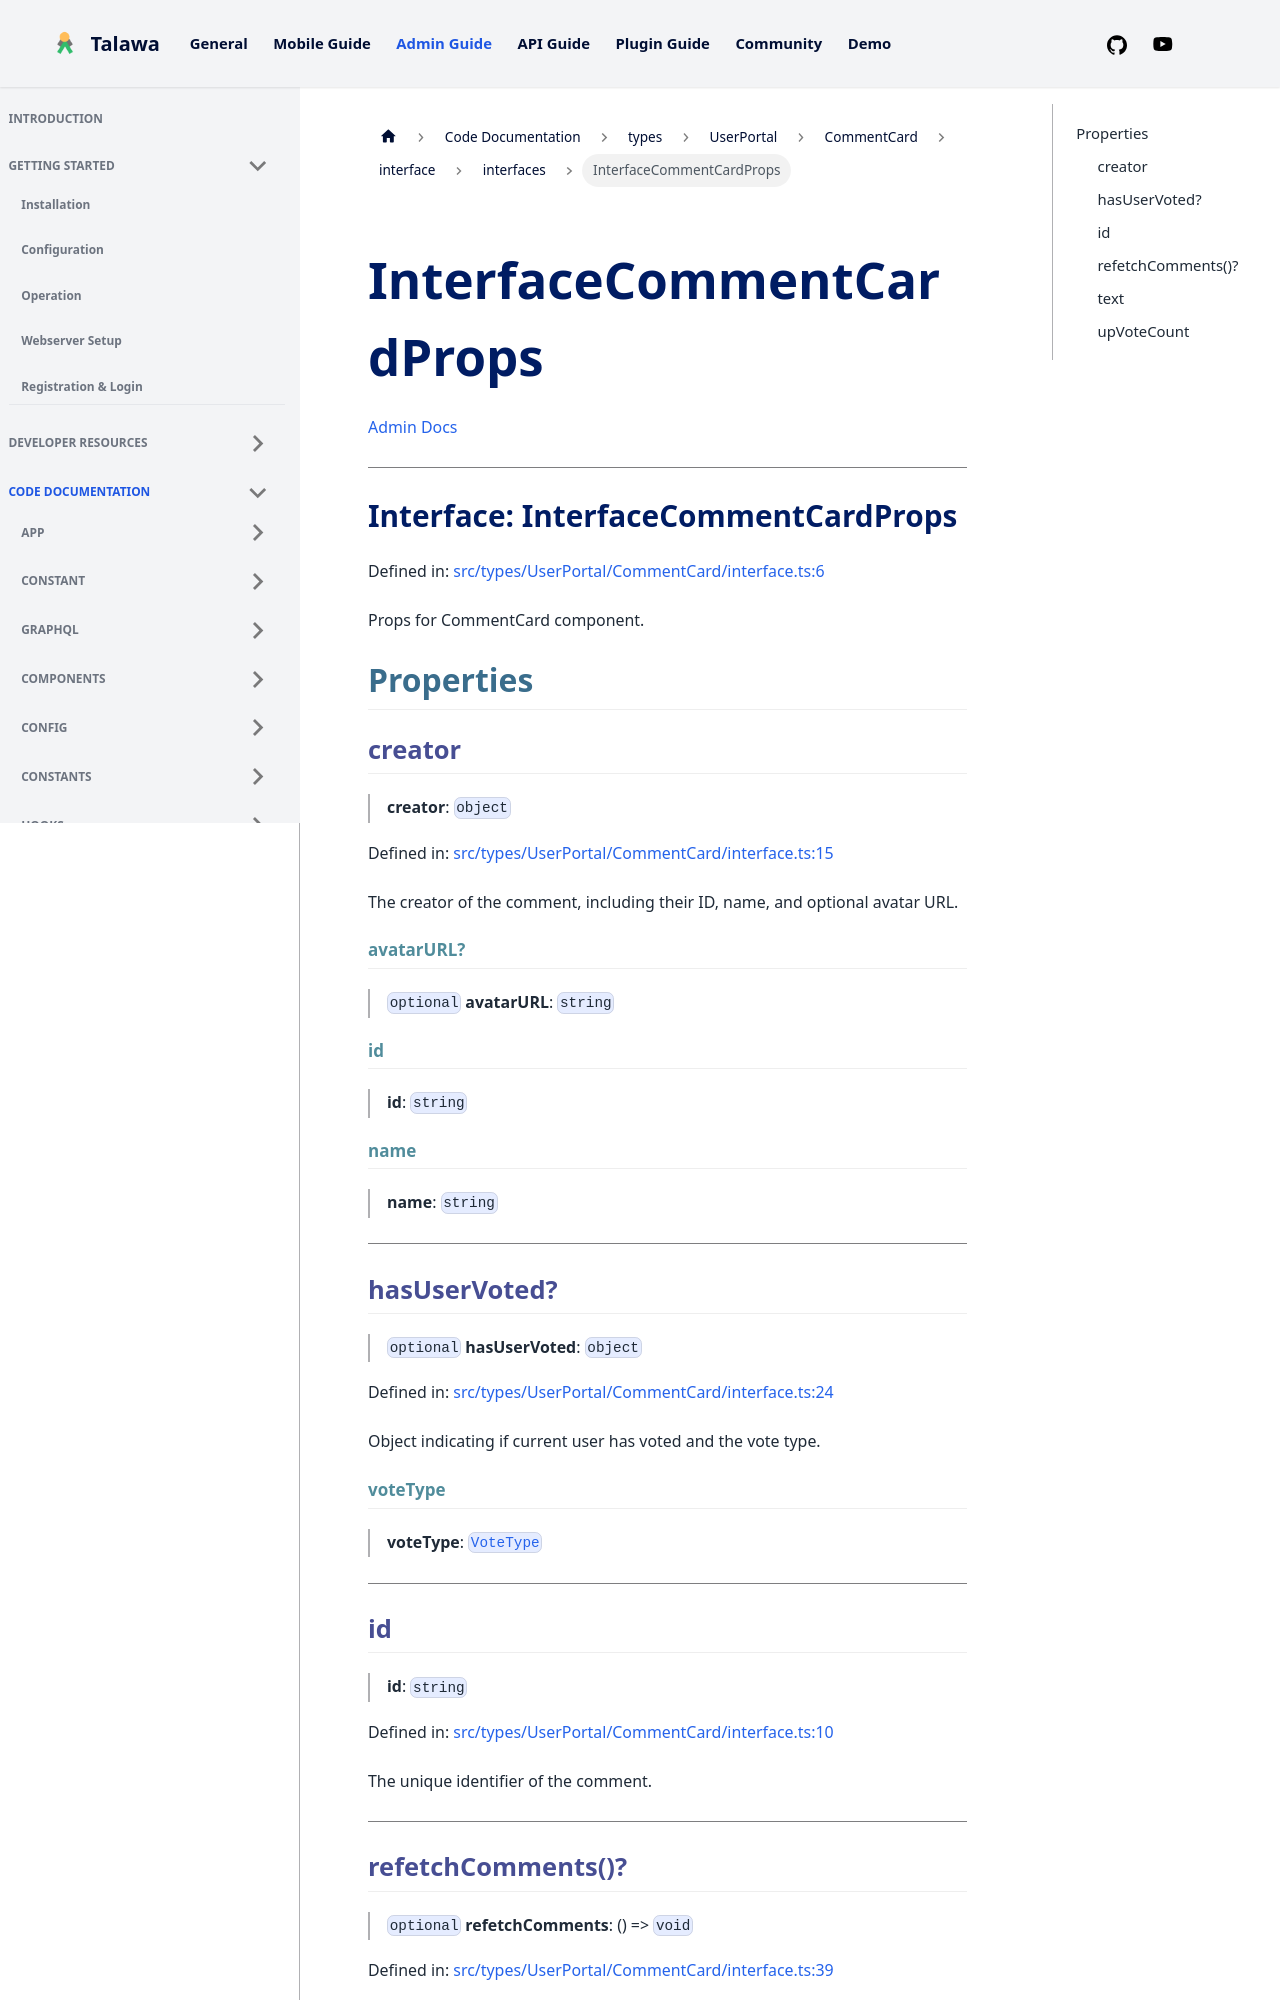

repository: PalisadoesFoundation/talawa-admin · page: docs/auto-docs/types/UserPortal/CommentCard/interface/interfaces/InterfaceCommentCardProps/index.html · generator: docusaurus

[Admin Docs](/)

***

# Interface: InterfaceCommentCardProps

Defined in: [src/types/UserPortal/CommentCard/interface.ts:6](https://github.com/PalisadoesFoundation/talawa-admin/blob/main/src/types/UserPortal/CommentCard/interface.ts#L6)

Props for CommentCard component.

## Properties

### creator

> **creator**: `object`

Defined in: [src/types/UserPortal/CommentCard/interface.ts:15](https://github.com/PalisadoesFoundation/talawa-admin/blob/main/src/types/UserPortal/CommentCard/interface.ts#L15)

The creator of the comment, including their ID, name, and optional avatar URL.

#### avatarURL?

> `optional` **avatarURL**: `string`

#### id

> **id**: `string`

#### name

> **name**: `string`

***

### hasUserVoted?

> `optional` **hasUserVoted**: `object`

Defined in: [src/types/UserPortal/CommentCard/interface.ts:24](https://github.com/PalisadoesFoundation/talawa-admin/blob/main/src/types/UserPortal/CommentCard/interface.ts#L24)

Object indicating if current user has voted and the vote type.

#### voteType

> **voteType**: [`VoteType`](../../../../../utils/interfaces/type-aliases/VoteType.md)

***

### id

> **id**: `string`

Defined in: [src/types/UserPortal/CommentCard/interface.ts:10](https://github.com/PalisadoesFoundation/talawa-admin/blob/main/src/types/UserPortal/CommentCard/interface.ts#L10)

The unique identifier of the comment.

***
